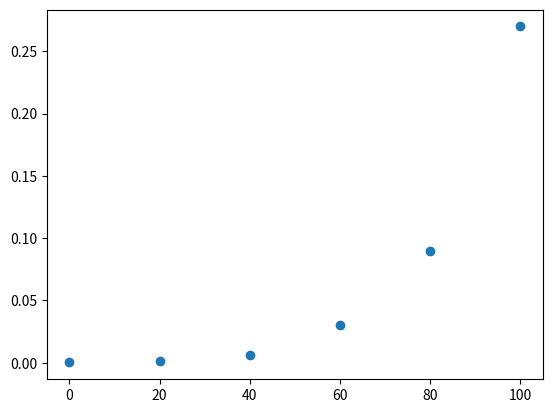

Python code for this plot:
# import matplotlib.pyplot as plt

# x = [1,2,3,5,6,7,8,9,10,12,13,14,15,16,18,19,21,22]
# y = [100,90,80,60,60,55,60,65,70,70,75,76,78,79,90,99,99,100]

# plt.scatter(x, y)
# plt.show()

import matplotlib.pyplot as plt

x = [0,20,40,60,80,100]
y = [0.0002,0.0012,0.006,0.03,0.09,0.27]

plt.scatter(x,y)
plt.show()